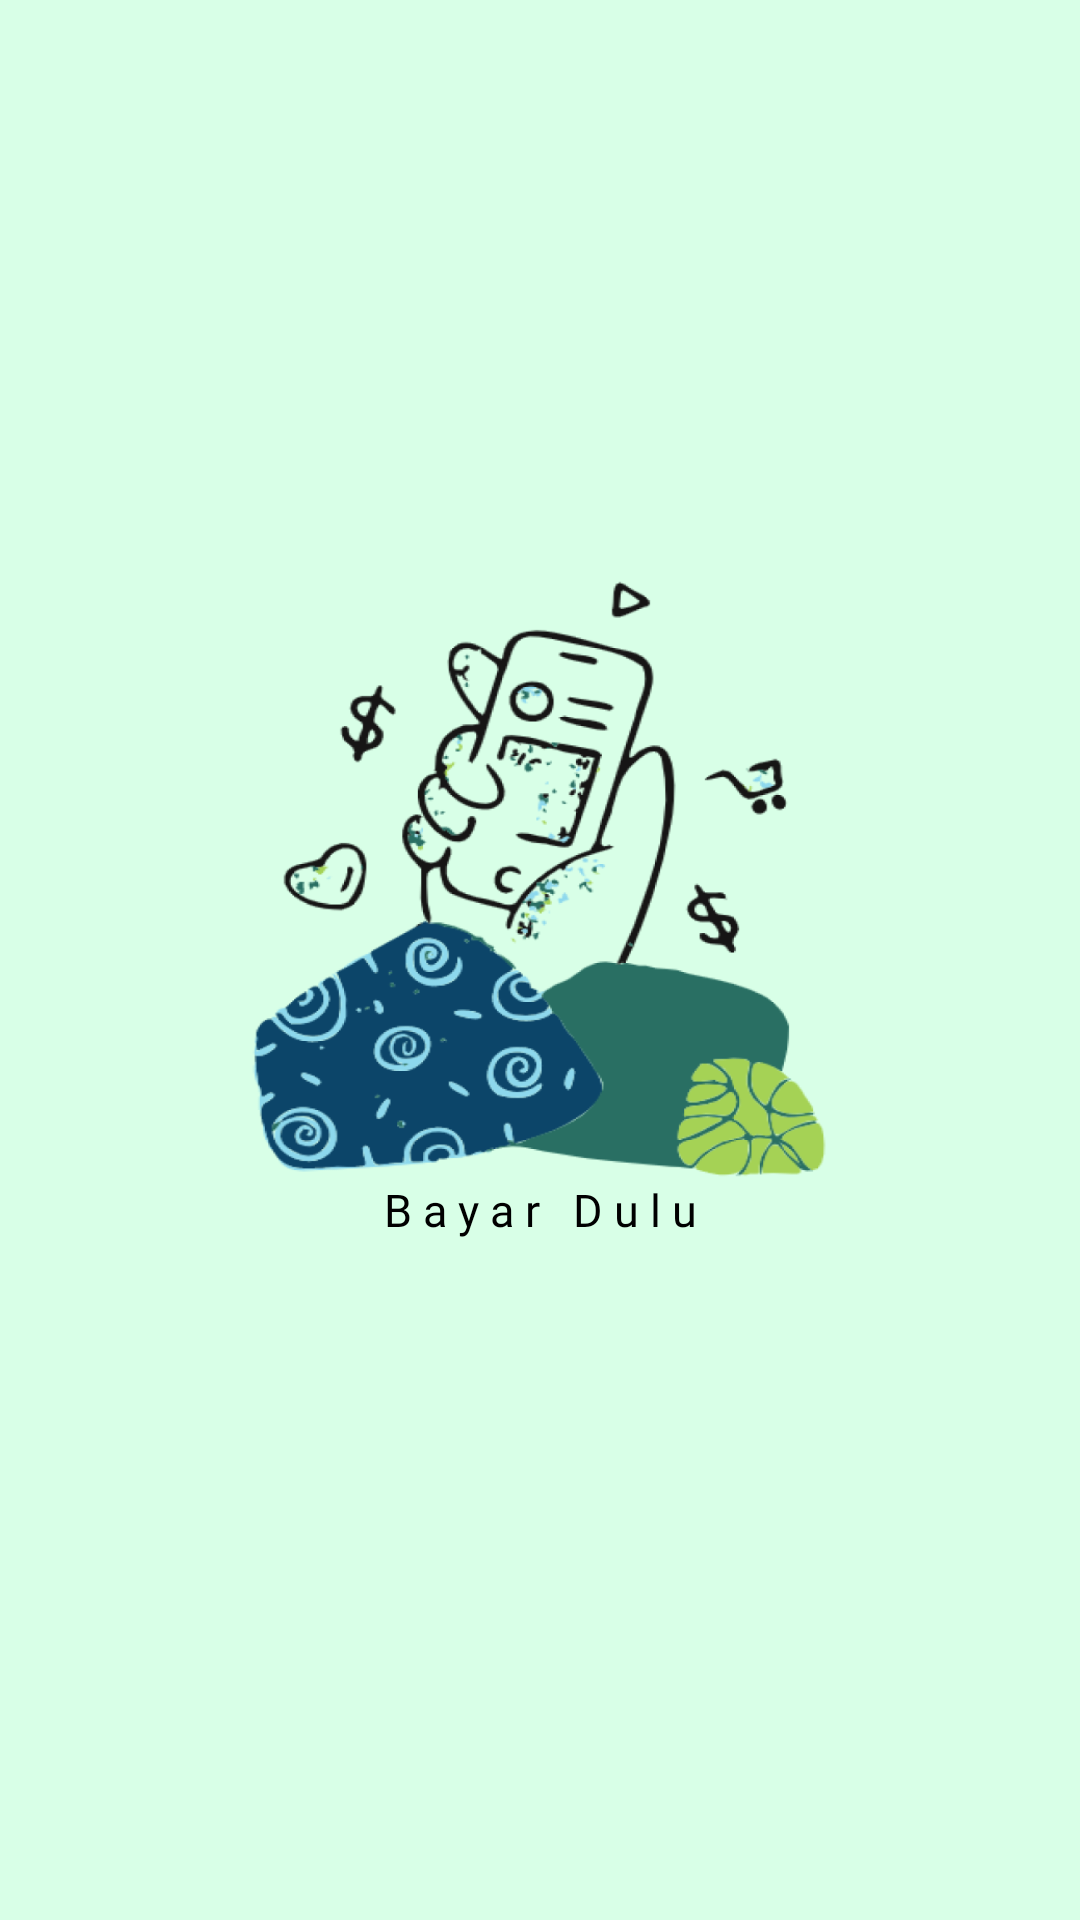

This screen was rendered from an Android layout file. Write that file and the resources it references.
<!-- AndroidManifest.xml: application theme Theme.ResponsiMP3 -->
<!-- res/layout/activity_splash.xml -->
<?xml version="1.0" encoding="utf-8"?>
<androidx.constraintlayout.widget.ConstraintLayout xmlns:android="http://schemas.android.com/apk/res/android"
    xmlns:app="http://schemas.android.com/apk/res-auto"
    xmlns:tools="http://schemas.android.com/tools"
    android:layout_width="match_parent"
    android:layout_height="match_parent"
    android:background="#D8FFE7"
    tools:context=".view.SplashActivity">

    <ImageView
        android:id="@+id/imageView2"
        android:layout_width="200dp"
        android:layout_height="200dp"
        android:background="@drawable/icon"
        app:layout_constraintBottom_toBottomOf="parent"
        app:layout_constraintEnd_toEndOf="parent"
        app:layout_constraintHorizontal_bias="0.497"
        app:layout_constraintStart_toStartOf="parent"
        app:layout_constraintTop_toTopOf="parent"
        app:layout_constraintVertical_bias="0.439" />

    <TextView
        android:id="@+id/by"
        android:layout_width="wrap_content"
        android:layout_height="wrap_content"
        android:fontFamily="@font/poppinsregular"
        android:text="B a y a r   D u l u"
        android:textAlignment="center"
        android:textColor="@color/black"
        android:textSize="15sp"
        app:layout_constraintEnd_toEndOf="parent"
        app:layout_constraintStart_toStartOf="parent"
        app:layout_constraintTop_toBottomOf="@+id/imageView2" />

</androidx.constraintlayout.widget.ConstraintLayout>
<!-- resources referenced by this layout -->
<resources>
  <!-- drawable icon: png bitmap (drawable, 167848 bytes) -->
  <style name="Theme.ResponsiMP3" parent="Theme.AppCompat.DayNight.NoActionBar">
          
          <item name="colorPrimary">@color/purple_500</item>
          <item name="colorPrimaryVariant">@color/purple_700</item>
          <item name="colorOnPrimary">@color/white</item>
          
          <item name="colorSecondary">@color/teal_200</item>
          <item name="colorSecondaryVariant">@color/teal_700</item>
          <item name="colorOnSecondary">@color/black</item>
          
          <item name="android:statusBarColor" tools:targetApi="l">?attr/colorPrimaryVariant</item>
          
      </style>
  <!-- not gathered from this repository: default colours our renderer supplied (Android Studio template values) -->
  <color name="purple_500">#FF6200EE</color>
  <color name="purple_700">#FF3700B3</color>
  <color name="teal_200">#FF03DAC5</color>
  <color name="teal_700">#FF018786</color>
  <color name="black">#FF000000</color>
  <color name="white">#FFFFFFFF</color>
</resources>
